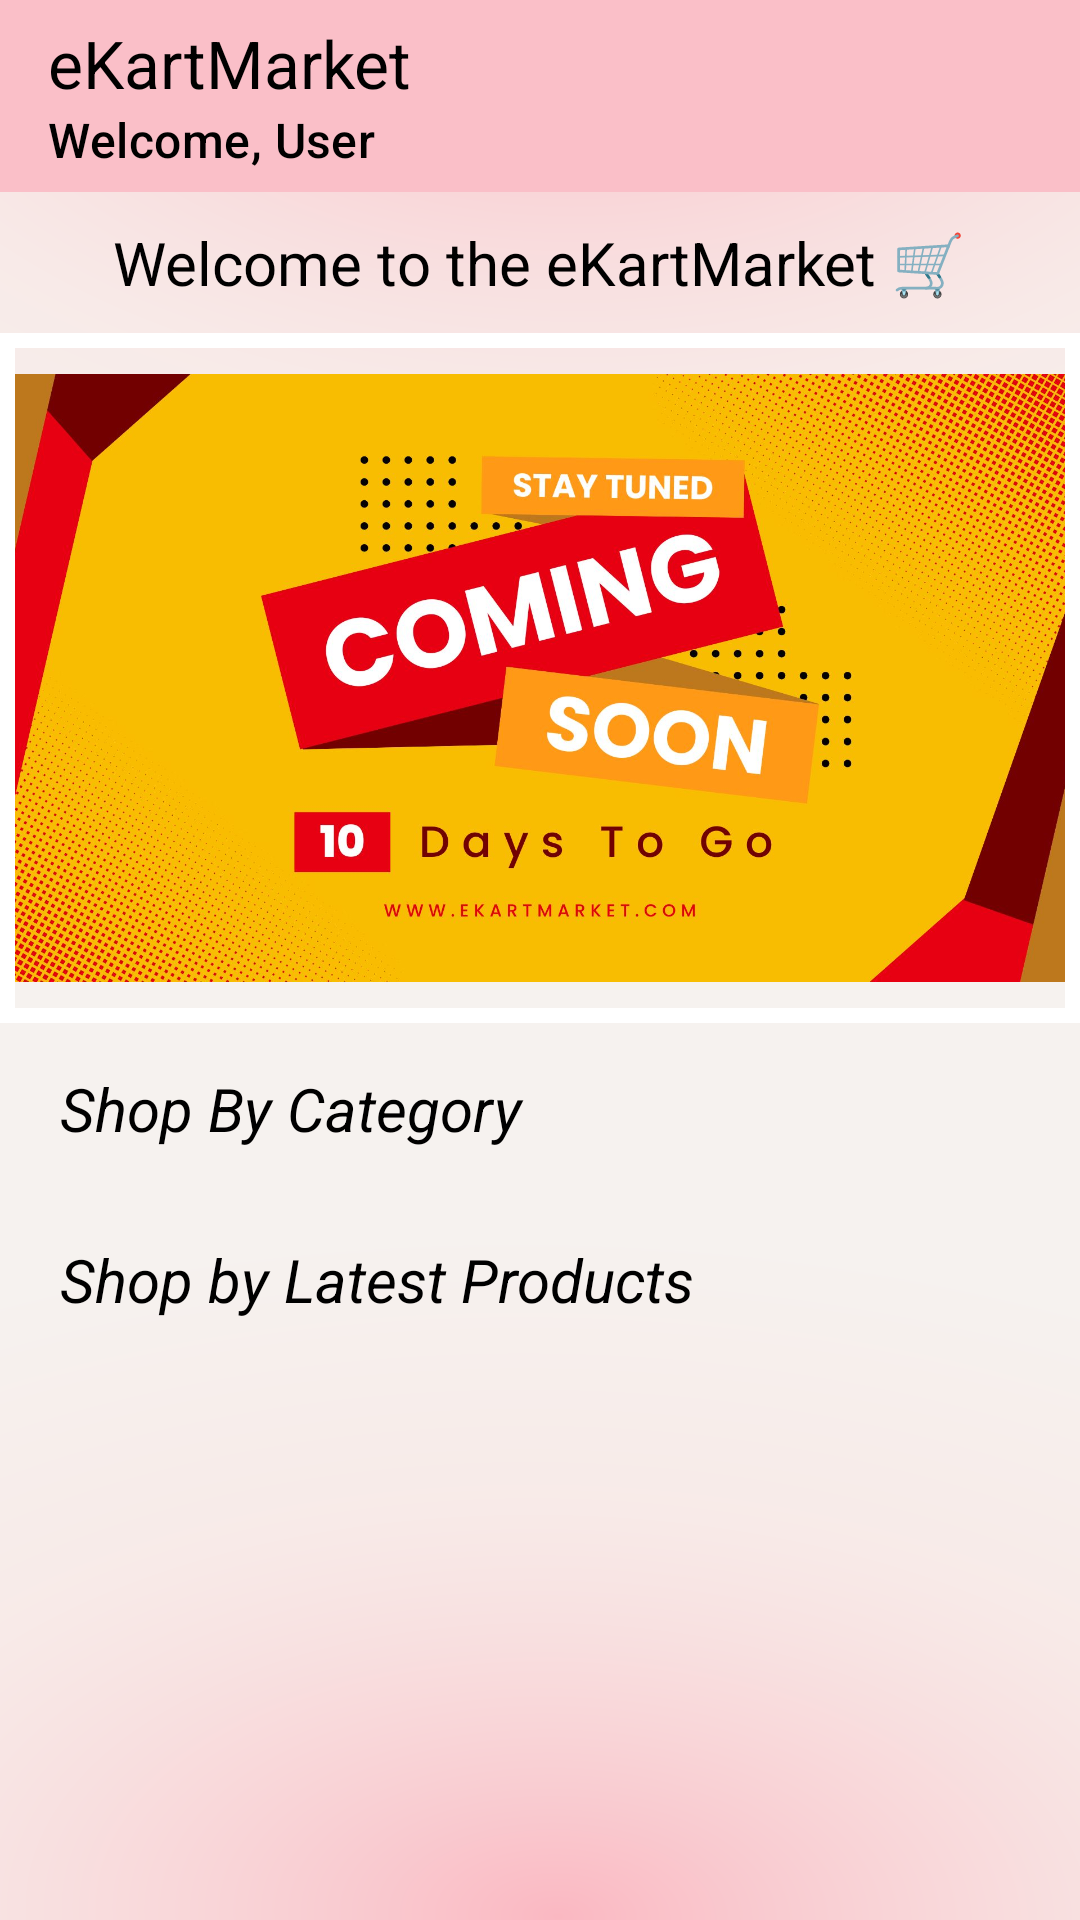

Produce the Android XML layout that renders to this screen, including the resource entries it uses.
<!-- AndroidManifest.xml: application theme Theme.EKartMarket -->
<!-- res/layout/activity_userdashboard.xml -->
<?xml version="1.0" encoding="utf-8"?>
<androidx.drawerlayout.widget.DrawerLayout xmlns:android="http://schemas.android.com/apk/res/android"
    xmlns:app="http://schemas.android.com/apk/res-auto"
    xmlns:tools="http://schemas.android.com/tools"
    android:id="@+id/userdrawer_layout"
    android:layout_width="match_parent"
    android:background="@drawable/backtemp2"
    android:layout_height="match_parent"
    tools:context=".userdashboard">
    <ScrollView
        android:layout_width="match_parent"
        android:layout_height="match_parent"
        android:fitsSystemWindows="true">



    <LinearLayout
        android:layout_width="match_parent"
        android:layout_height="match_parent"


        android:orientation="vertical">

        <androidx.appcompat.widget.Toolbar
            android:layout_width="match_parent"
            android:layout_height="wrap_content"
            android:background="@color/pink"
            android:id="@+id/user_toolbar"
            android:fitsSystemWindows="true"
            app:titleTextColor="@color/black"
            app:subtitle="Welcome, User"
            app:subtitleTextColor="@color/black"
            app:title="@string/app_name">
        </androidx.appcompat.widget.Toolbar>
        <TextView
            android:layout_width="wrap_content"
            android:layout_height="wrap_content"
            android:text="@string/Welcome_msg"
            android:layout_gravity="center"
            android:layout_margin="10sp"
            android:textSize="20sp"
            android:textColor="@color/black">
            </TextView>

       <com.google.android.material.imageview.ShapeableImageView
           android:layout_width="match_parent"
           android:layout_height="230dp"
           app:strokeWidth="10sp"
           app:strokeColor="@color/white"
           android:src="@drawable/temp11">

       </com.google.android.material.imageview.ShapeableImageView>
        <TextView
            android:layout_width="match_parent"
            android:layout_height="wrap_content"
            android:text="Shop By Category"
            android:textSize="20sp"
            android:textStyle="italic"
            android:layout_marginTop="15sp"
            android:layout_marginLeft="20dp"
            android:textColor="@color/black">

        </TextView>
        <androidx.recyclerview.widget.RecyclerView
            android:layout_width="match_parent"
            android:layout_height="wrap_content"
            android:layout_marginTop="10sp"
            android:id="@+id/recycler_category">

        </androidx.recyclerview.widget.RecyclerView>
        <TextView
            android:layout_width="match_parent"
            android:layout_height="wrap_content"
            android:text="Shop by Latest Products"
            android:textStyle="italic"
            android:textSize="20dp"
            android:layout_marginLeft="20dp"
            android:layout_marginTop="20dp"
            android:textColor="@color/black">

        </TextView>
        <androidx.recyclerview.widget.RecyclerView
            android:layout_width="match_parent"
            android:layout_height="wrap_content"
            android:layout_marginTop="10sp"
            android:id="@+id/recycler_product">

        </androidx.recyclerview.widget.RecyclerView>



    </LinearLayout>
    </ScrollView>
    <com.google.android.material.navigation.NavigationView
        android:layout_width="wrap_content"
        android:layout_height="match_parent"
        android:id="@+id/user_nav"
        android:layout_gravity="start"
        app:menu="@menu/usermenu">
    </com.google.android.material.navigation.NavigationView>


</androidx.drawerlayout.widget.DrawerLayout>
<!-- resources referenced by this layout -->
<resources>
  <color name="black">#FF000000</color>
  <color name="pink">	#fabfc8</color>
  <color name="white">#FFFFFFFF</color>
  <!-- drawable backtemp2: png bitmap (drawable, 98597 bytes) -->
  <!-- drawable temp11: jpg bitmap (drawable, 258259 bytes) -->
  <string name="Welcome_msg">Welcome to the eKartMarket 🛒</string>
  <string name="app_name">eKartMarket</string>
  <style name="Theme.EKartMarket" parent="Base.Theme.EKartMarket" />
  <style name="Base.Theme.EKartMarket" parent="Theme.Material3.DayNight.NoActionBar">
          
           <item name="colorPrimary">@color/blue</item>
           <item name="colorSecondary">@color/mycolor1</item>
  
      </style>
  <color name="blue">#28bafc</color>
  <color name="mycolor1">#009688</color>
</resources>
